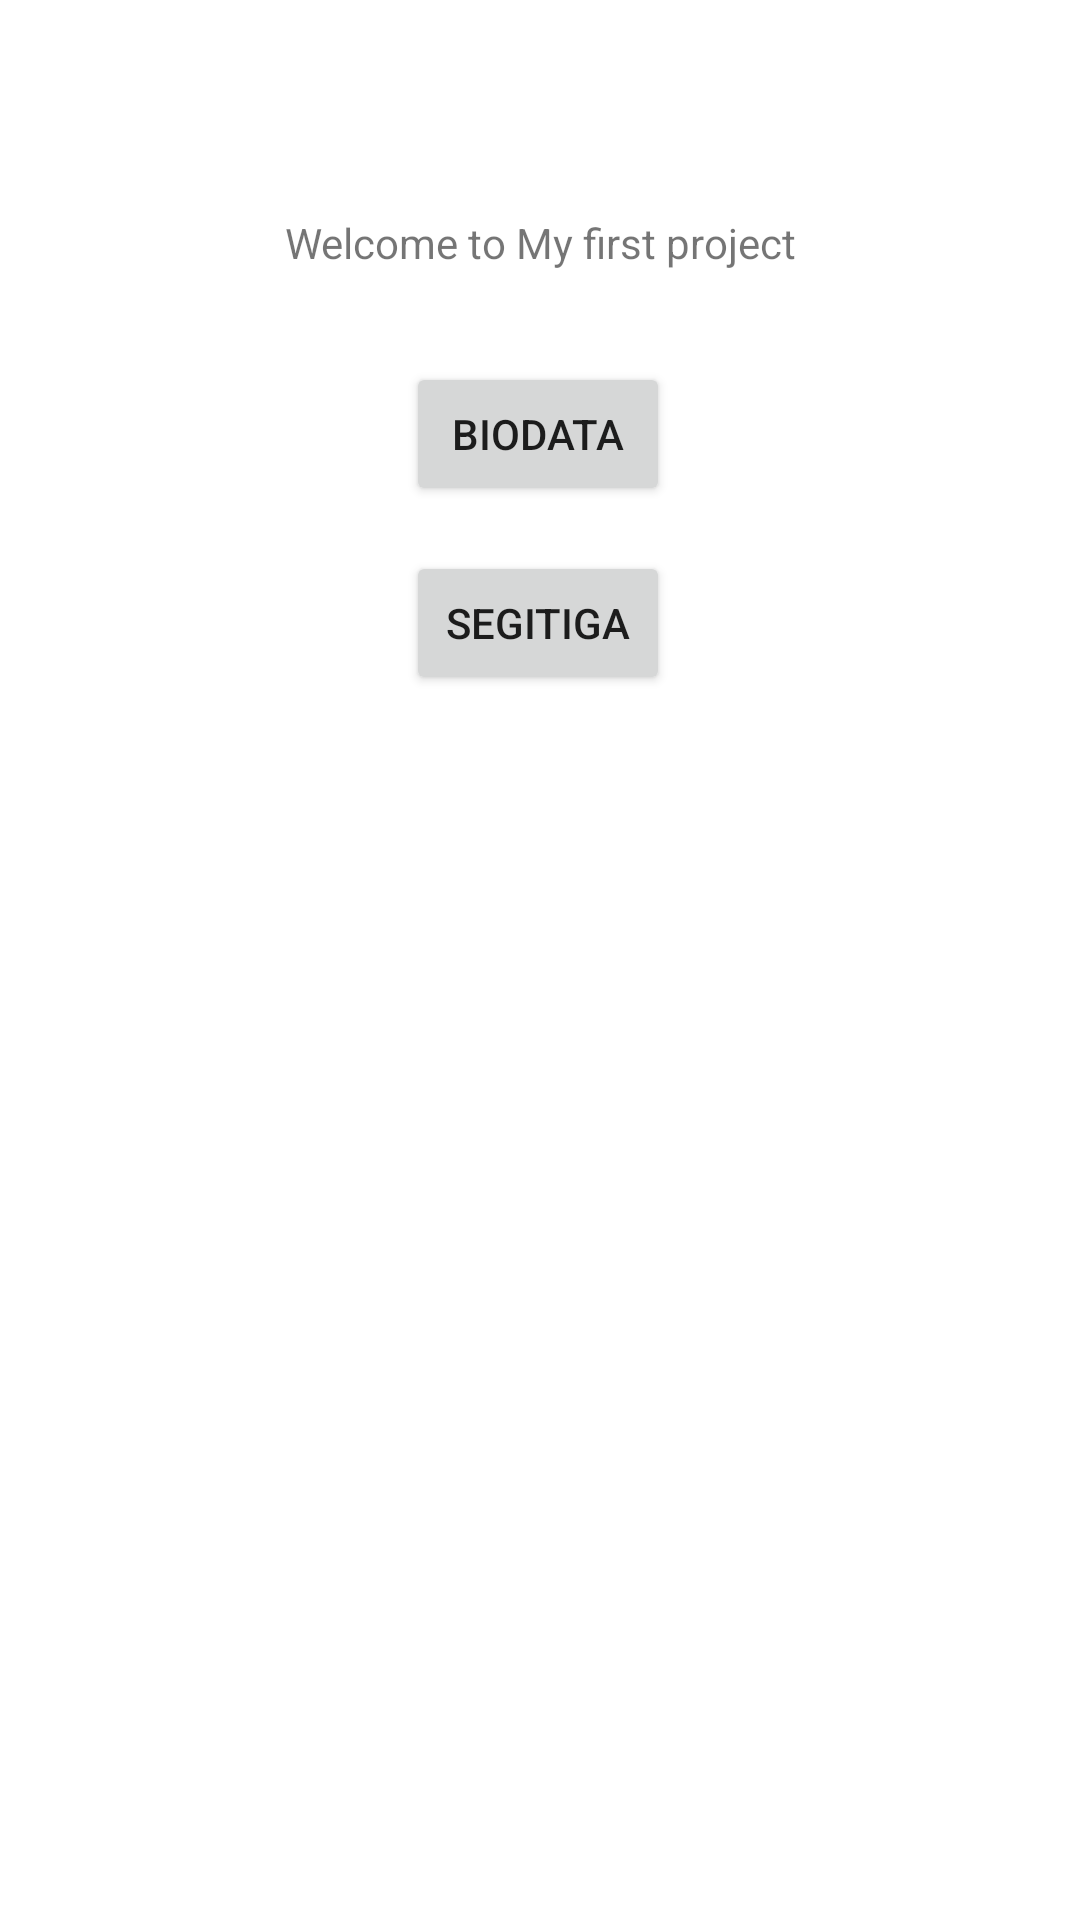

Reconstruct the res/layout file that produces this screen, plus the resources it refers to.
<!-- AndroidManifest.xml: application theme Theme.Pertemuan1Intent -->
<!-- res/layout/activity_main.xml -->
<?xml version="1.0" encoding="utf-8"?>
<androidx.constraintlayout.widget.ConstraintLayout xmlns:android="http://schemas.android.com/apk/res/android"
    xmlns:app="http://schemas.android.com/apk/res-auto"
    xmlns:tools="http://schemas.android.com/tools"
    android:layout_width="match_parent"
    android:layout_height="match_parent"
    tools:context=".MainActivity"
    tools:layout_editor_absoluteX="0dp"
    tools:layout_editor_absoluteY="70dp">

    <Button
        android:id="@+id/button2"
        android:layout_width="wrap_content"
        android:layout_height="wrap_content"
        android:text="Segitiga"
        android:onClick="segitiga"
        app:layout_constraintBottom_toBottomOf="parent"
        app:layout_constraintEnd_toEndOf="parent"
        app:layout_constraintHorizontal_bias="0.498"
        app:layout_constraintStart_toStartOf="parent"
        app:layout_constraintTop_toTopOf="parent"
        app:layout_constraintVertical_bias="0.31" />

    <TextView
        android:layout_width="wrap_content"
        android:layout_height="wrap_content"
        android:text="Welcome to My first project"
        app:layout_constraintBottom_toBottomOf="parent"
        app:layout_constraintEnd_toEndOf="parent"
        app:layout_constraintStart_toStartOf="parent"
        app:layout_constraintTop_toTopOf="parent"
        app:layout_constraintVertical_bias="0.115" />

    <Button
        android:id="@+id/button"
        android:layout_width="wrap_content"
        android:layout_height="wrap_content"
        android:text="Biodata"
        android:onClick="biodata"
        app:layout_constraintBottom_toBottomOf="parent"
        app:layout_constraintEnd_toEndOf="parent"
        app:layout_constraintHorizontal_bias="0.498"
        app:layout_constraintStart_toStartOf="parent"
        app:layout_constraintTop_toTopOf="parent"
        app:layout_constraintVertical_bias="0.204" />

</androidx.constraintlayout.widget.ConstraintLayout>
<!-- resources referenced by this layout -->
<resources>
  <style name="Theme.Pertemuan1Intent" parent="Theme.MaterialComponents.DayNight.DarkActionBar">
          
          <item name="colorPrimary">@color/purple_500</item>
          <item name="colorPrimaryVariant">@color/purple_700</item>
          <item name="colorOnPrimary">@color/white</item>
          
          <item name="colorSecondary">@color/teal_200</item>
          <item name="colorSecondaryVariant">@color/teal_700</item>
          <item name="colorOnSecondary">@color/black</item>
          
          <item name="android:statusBarColor" tools:targetApi="l">?attr/colorPrimaryVariant</item>
          
      </style>
  <!-- not gathered from this repository: default colours our renderer supplied (Android Studio template values) -->
  <color name="purple_500">#FF6200EE</color>
  <color name="purple_700">#FF3700B3</color>
  <color name="teal_200">#FF03DAC5</color>
  <color name="teal_700">#FF018786</color>
  <color name="black">#FF000000</color>
  <color name="white">#FFFFFFFF</color>
</resources>
